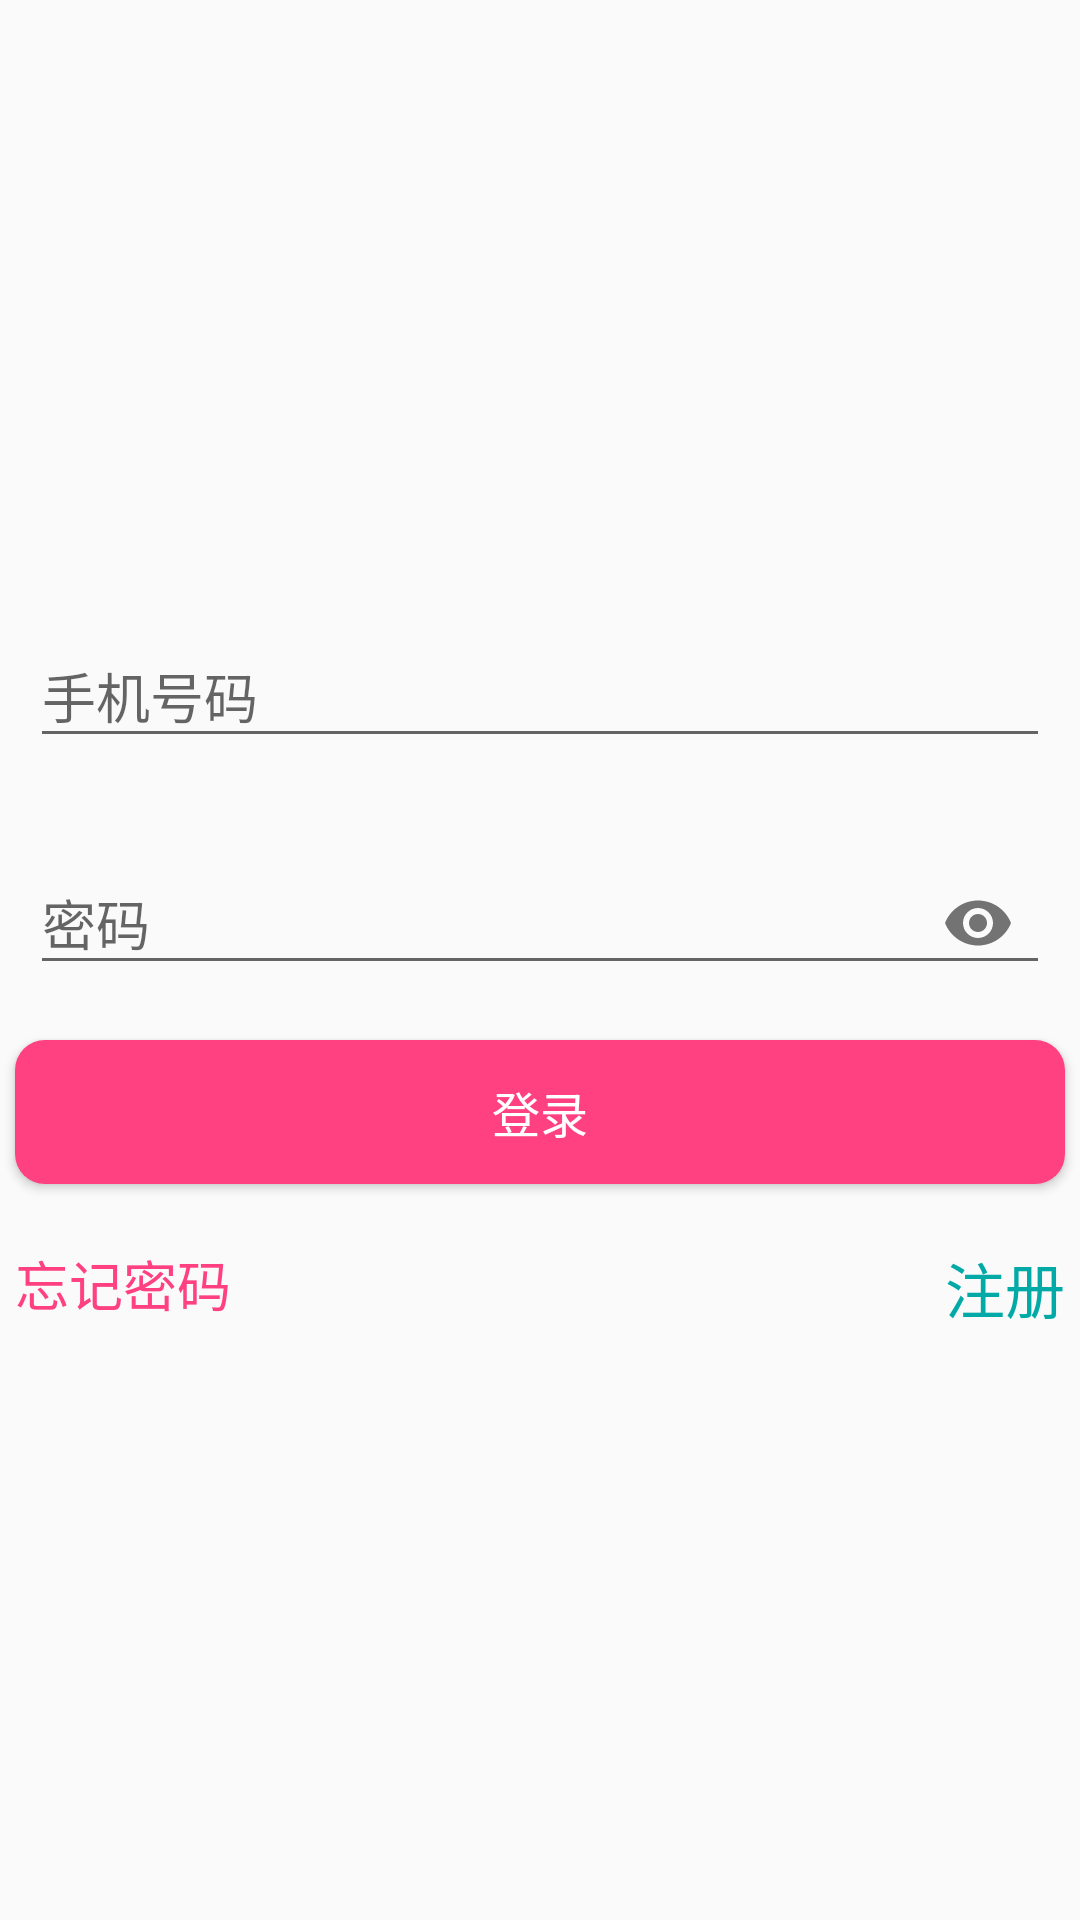

Here is an Android app screen rendered from its layout file. Give the layout XML and the strings, colors and styles it references.
<!-- AndroidManifest.xml: application theme AppTheme -->
<!-- res/layout/activity_login.xml -->
<?xml version="1.0" encoding="utf-8"?>
<RelativeLayout xmlns:android="http://schemas.android.com/apk/res/android"
    xmlns:app="http://schemas.android.com/apk/res-auto"
    android:layout_width="match_parent"
    android:layout_height="match_parent"
    android:gravity="center"
    android:orientation="vertical">

    <RelativeLayout
        android:id="@+id/tl_login"
        android:layout_width="match_parent"
        android:layout_height="wrap_content">

        <android.support.design.widget.TextInputLayout
            android:id="@+id/til_login_user"
            android:layout_width="match_parent"
            android:layout_height="wrap_content"
            android:layout_margin="5dp"
            android:orientation="horizontal"
            android:padding="5dp">

            <android.support.design.widget.TextInputEditText
                android:id="@+id/etUsername"
                android:layout_width="match_parent"
                android:layout_height="wrap_content"
                android:hint="@string/loginPhone" />

        </android.support.design.widget.TextInputLayout>

        <android.support.design.widget.TextInputLayout
            android:layout_width="match_parent"
            android:layout_height="wrap_content"
            android:layout_below="@+id/til_login_user"
            android:layout_margin="5dp"
            android:orientation="horizontal"
            app:passwordToggleEnabled="true"
            android:padding="5dp">

            <android.support.design.widget.TextInputEditText
                android:id="@+id/etPassword"
                android:layout_width="match_parent"
                android:layout_height="wrap_content"
                android:hint="@string/password"
                android:inputType="textPassword" />
        </android.support.design.widget.TextInputLayout>
    </RelativeLayout>

    <Button
        android:id="@+id/btn_login"
        android:layout_width="match_parent"
        android:layout_height="wrap_content"
        android:layout_below="@+id/tl_login"
        android:layout_margin="5dp"
        android:background="@drawable/shape_login"
        android:text="@string/login"
        android:textColor="@color/colorWhite"
        android:textSize="16sp" />

    <RelativeLayout
        android:layout_width="match_parent"
        android:layout_height="40dp"
        android:layout_marginTop="10dp"
        android:layout_below="@+id/btn_login">

        <TextView
            android:id="@+id/tv_forgetPwd"
            android:layout_width="wrap_content"
            android:layout_height="wrap_content"
            android:padding="5dp"
            android:text="@string/forget_pwd"
            android:textColor="@color/colorAccent"
            android:textSize="18sp" />

        <TextView
            android:id="@+id/tv_register"
            android:layout_width="wrap_content"
            android:layout_height="wrap_content"
            android:layout_alignParentRight="true"
            android:padding="5dp"
            android:text="@string/register"
            android:textColor="@color/colorDefault"
            android:textSize="20sp" />
    </RelativeLayout>
</RelativeLayout>
<!-- resources referenced by this layout -->
<resources>
  <color name="colorAccent">#FF4081</color>
  <color name="colorDefault">#02aaa7</color>
  <color name="colorWhite">#ffffff</color>
  <!-- drawable shape_login (drawable) -->
  <?xml version="1.0" encoding="utf-8"?>
      <shape xmlns:android="http://schemas.android.com/apk/res/android">
          <corners android:radius="10dp"></corners>
          <solid android:color="@color/colorAccent"></solid>
      </shape>
  <string name="forget_pwd">忘记密码</string>
  <string name="login">登录</string>
  <string name="loginPhone">手机号码</string>
  <string name="password">密码</string>
  <string name="register">注册</string>
  <style name="AppTheme" parent="Theme.AppCompat.Light.DarkActionBar">
          
          <item name="colorPrimary">@color/colorPrimary</item>
          <item name="colorPrimaryDark">@color/colorPrimaryDark</item>
          <item name="colorAccent">@color/colorAccent</item>
      </style>
  <color name="colorPrimary">#3F51B5</color>
  <color name="colorPrimaryDark">#303F9F</color>
</resources>
